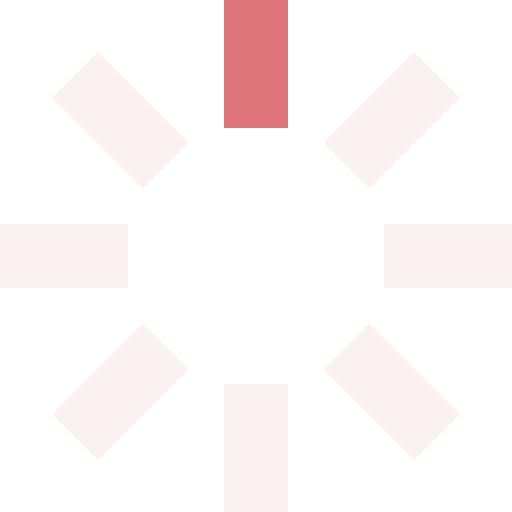
t = 0.00 s
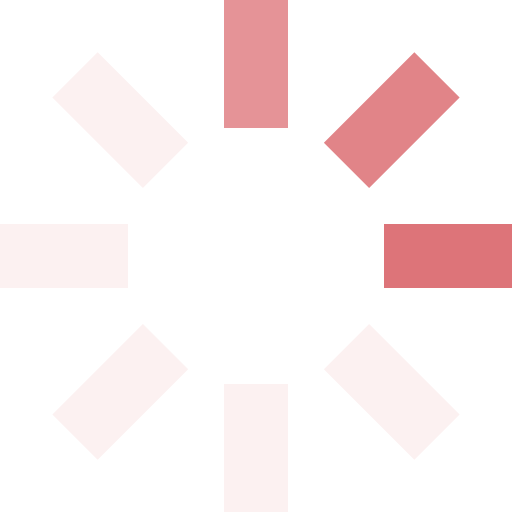
t = 0.25 s
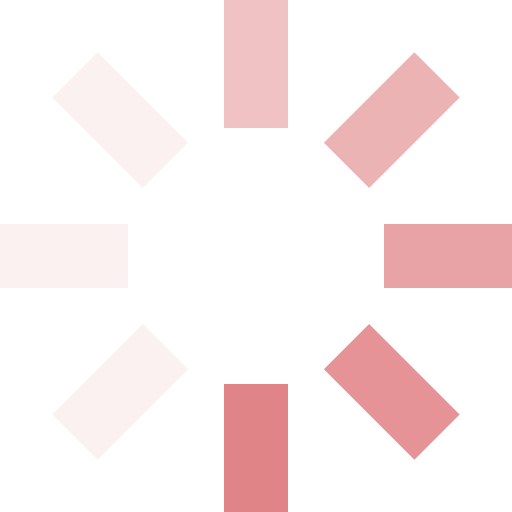
t = 0.63 s
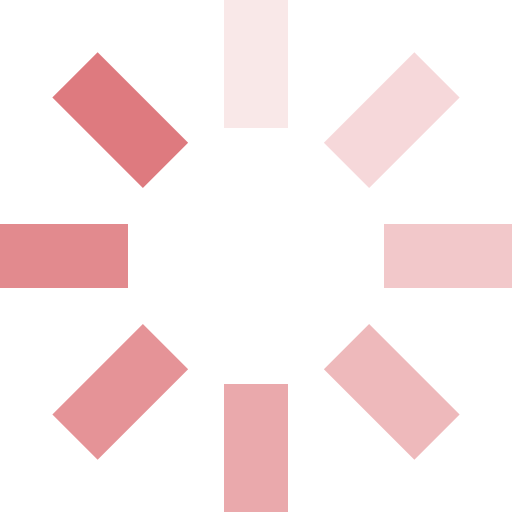
t = 0.93 s
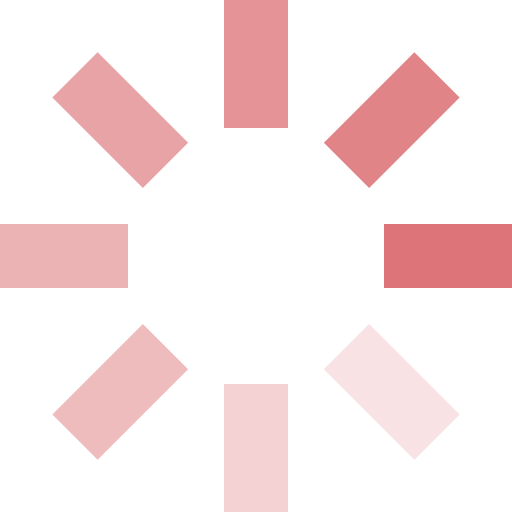
t = 1.25 s
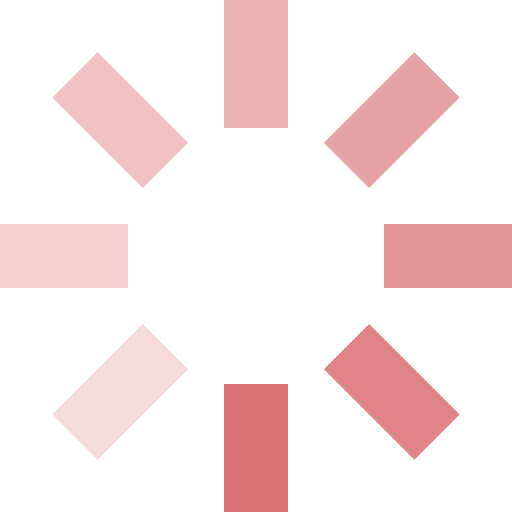
t = 1.50 s

The animated SVG that drew these frames (rendered in a browser with its animation timeline set to each time). Animation: 8 SMIL elements (animate=8); one cycle of 1.88 s, repeats indefinitely.

<svg id="loading" xmlns="http://www.w3.org/2000/svg" viewBox="0 0 32 32" width="32" height="32" fill="#dd7479">
  <path opacity=".1" d="M14 0 H18 V8 H14 z" transform="rotate(0 16 16)">
    <animate attributeName="opacity" from="1" to=".1" dur="1s" repeatCount="indefinite" begin="0"/>
  </path>
  <path opacity=".1" d="M14 0 H18 V8 H14 z" transform="rotate(45 16 16)">
    <animate attributeName="opacity" from="1" to=".1" dur="1s" repeatCount="indefinite" begin="0.125s"/>
  </path>
  <path opacity=".1" d="M14 0 H18 V8 H14 z" transform="rotate(90 16 16)">
    <animate attributeName="opacity" from="1" to=".1" dur="1s" repeatCount="indefinite" begin="0.25s"/>
  </path>
  <path opacity=".1" d="M14 0 H18 V8 H14 z" transform="rotate(135 16 16)">
    <animate attributeName="opacity" from="1" to=".1" dur="1s" repeatCount="indefinite" begin="0.375s"/>
  </path>
  <path opacity=".1" d="M14 0 H18 V8 H14 z" transform="rotate(180 16 16)">
    <animate attributeName="opacity" from="1" to=".1" dur="1s" repeatCount="indefinite" begin="0.5s"/>
  </path>
  <path opacity=".1" d="M14 0 H18 V8 H14 z" transform="rotate(225 16 16)">
    <animate attributeName="opacity" from="1" to=".1" dur="1s" repeatCount="indefinite" begin="0.675s"/>
  </path>
  <path opacity=".1" d="M14 0 H18 V8 H14 z" transform="rotate(270 16 16)">
    <animate attributeName="opacity" from="1" to=".1" dur="1s" repeatCount="indefinite" begin="0.75s"/>
  </path>
  <path opacity=".1" d="M14 0 H18 V8 H14 z" transform="rotate(315 16 16)">
    <animate attributeName="opacity" from="1" to=".1" dur="1s" repeatCount="indefinite" begin="0.875s"/>
  </path>
</svg>
